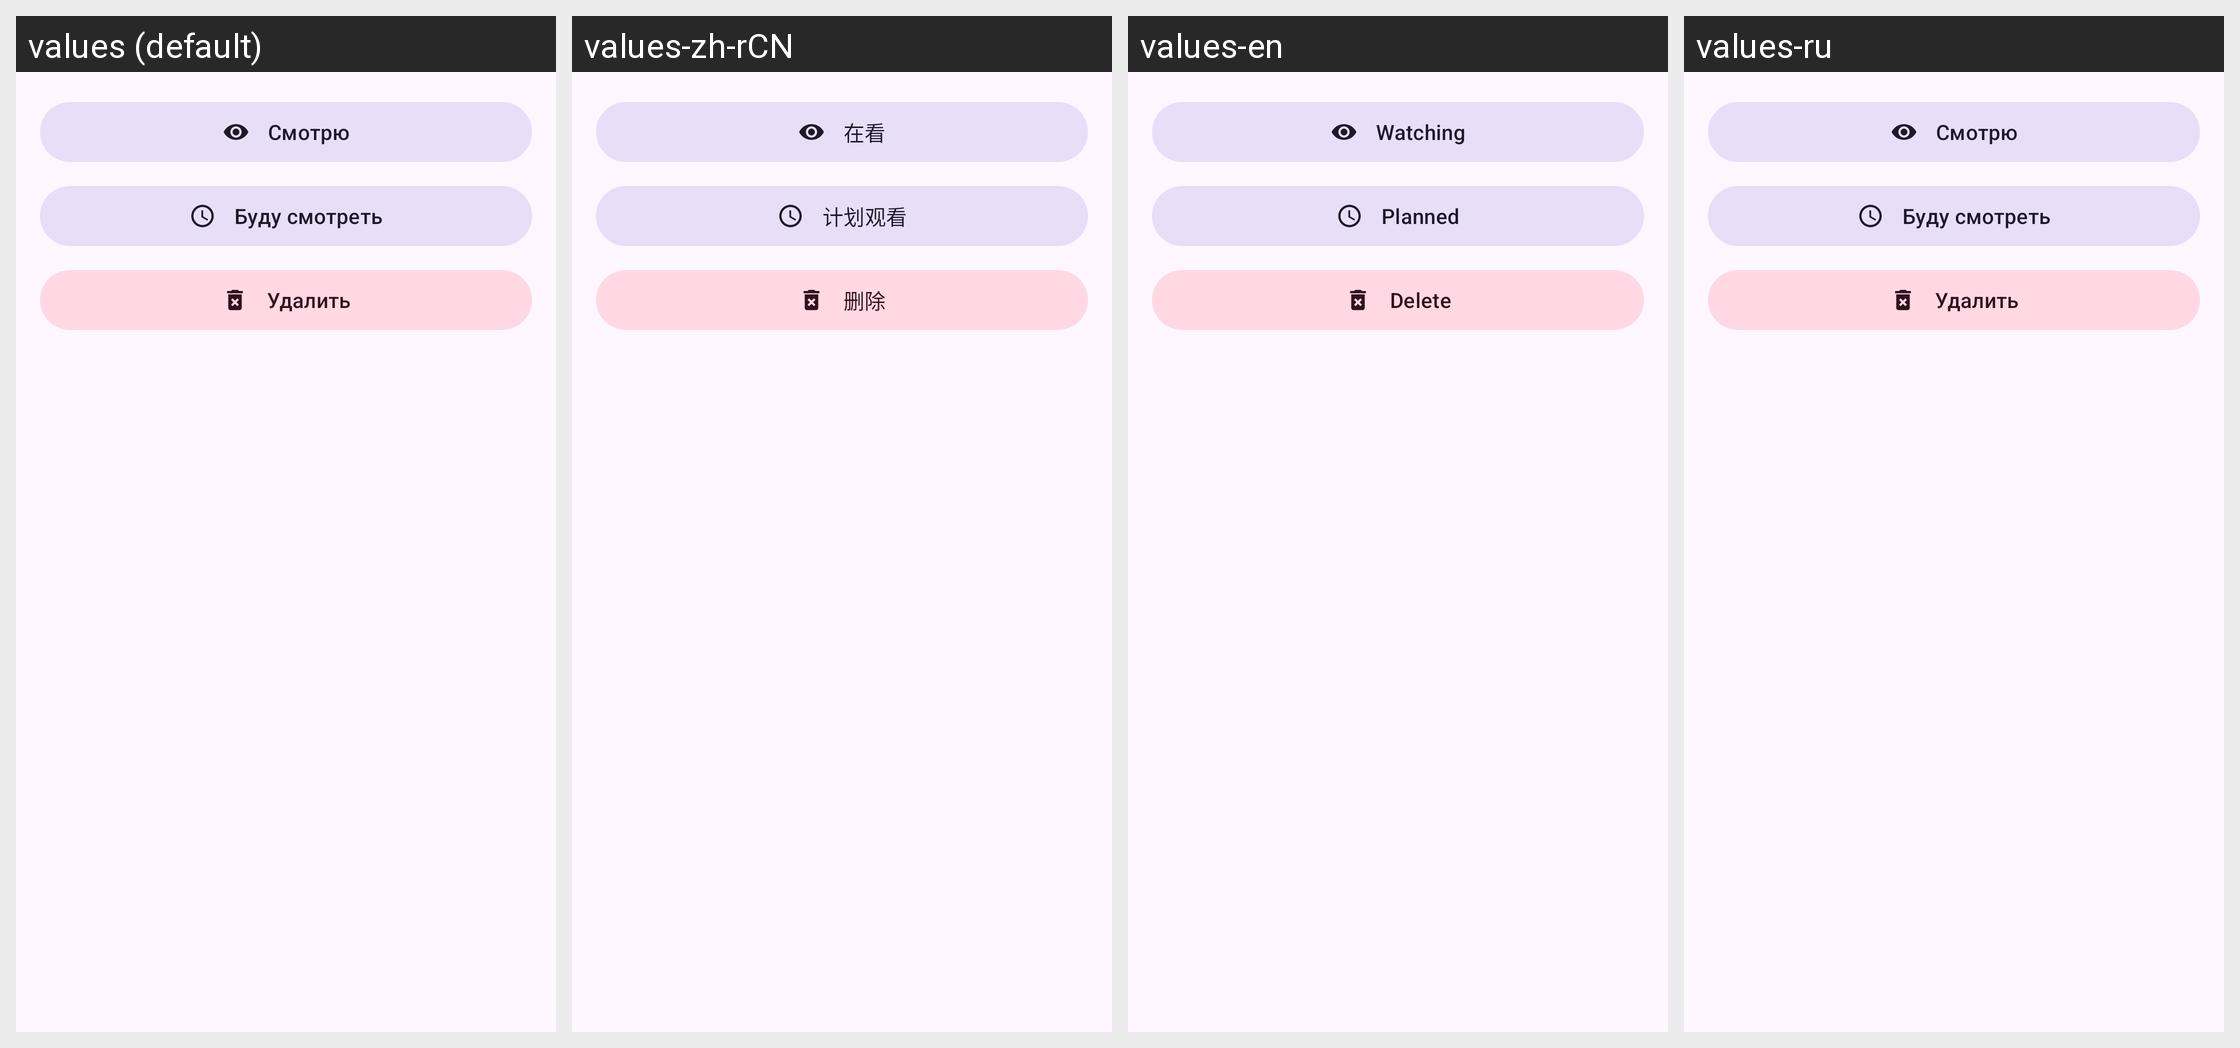

Locale-by-locale string values for the Android screen shown in this grid:
Android screen res/layout/dialog_movie_watched_options.xml rendered under 4 locales, left to right: values (default), values-zh-rCN, values-en, values-ru. Device: Nexus 5 (rendered at 1080×1920; each locale shown at half size, 540×960, under a caption strip naming it); theme Theme.Pancake.
Strings drawn on this screen, with the default value and each locale's value (text and hints the layout hard-codes, and strings that could not be matched under every locale, appear in the picture but are not listed):

movie_status_watching
  values: Смотрю
  values-zh-rCN: 在看
  values-en: Watching
  values-ru: Смотрю  [not translated; the default value is used]

movie_status_planned
  values: Буду смотреть
  values-zh-rCN: 计划观看
  values-en: Planned
  values-ru: Буду смотреть  [not translated; the default value is used]

delete_action
  values: Удалить
  values-zh-rCN: 删除
  values-en: Delete
  values-ru: Удалить  [not translated; the default value is used]
